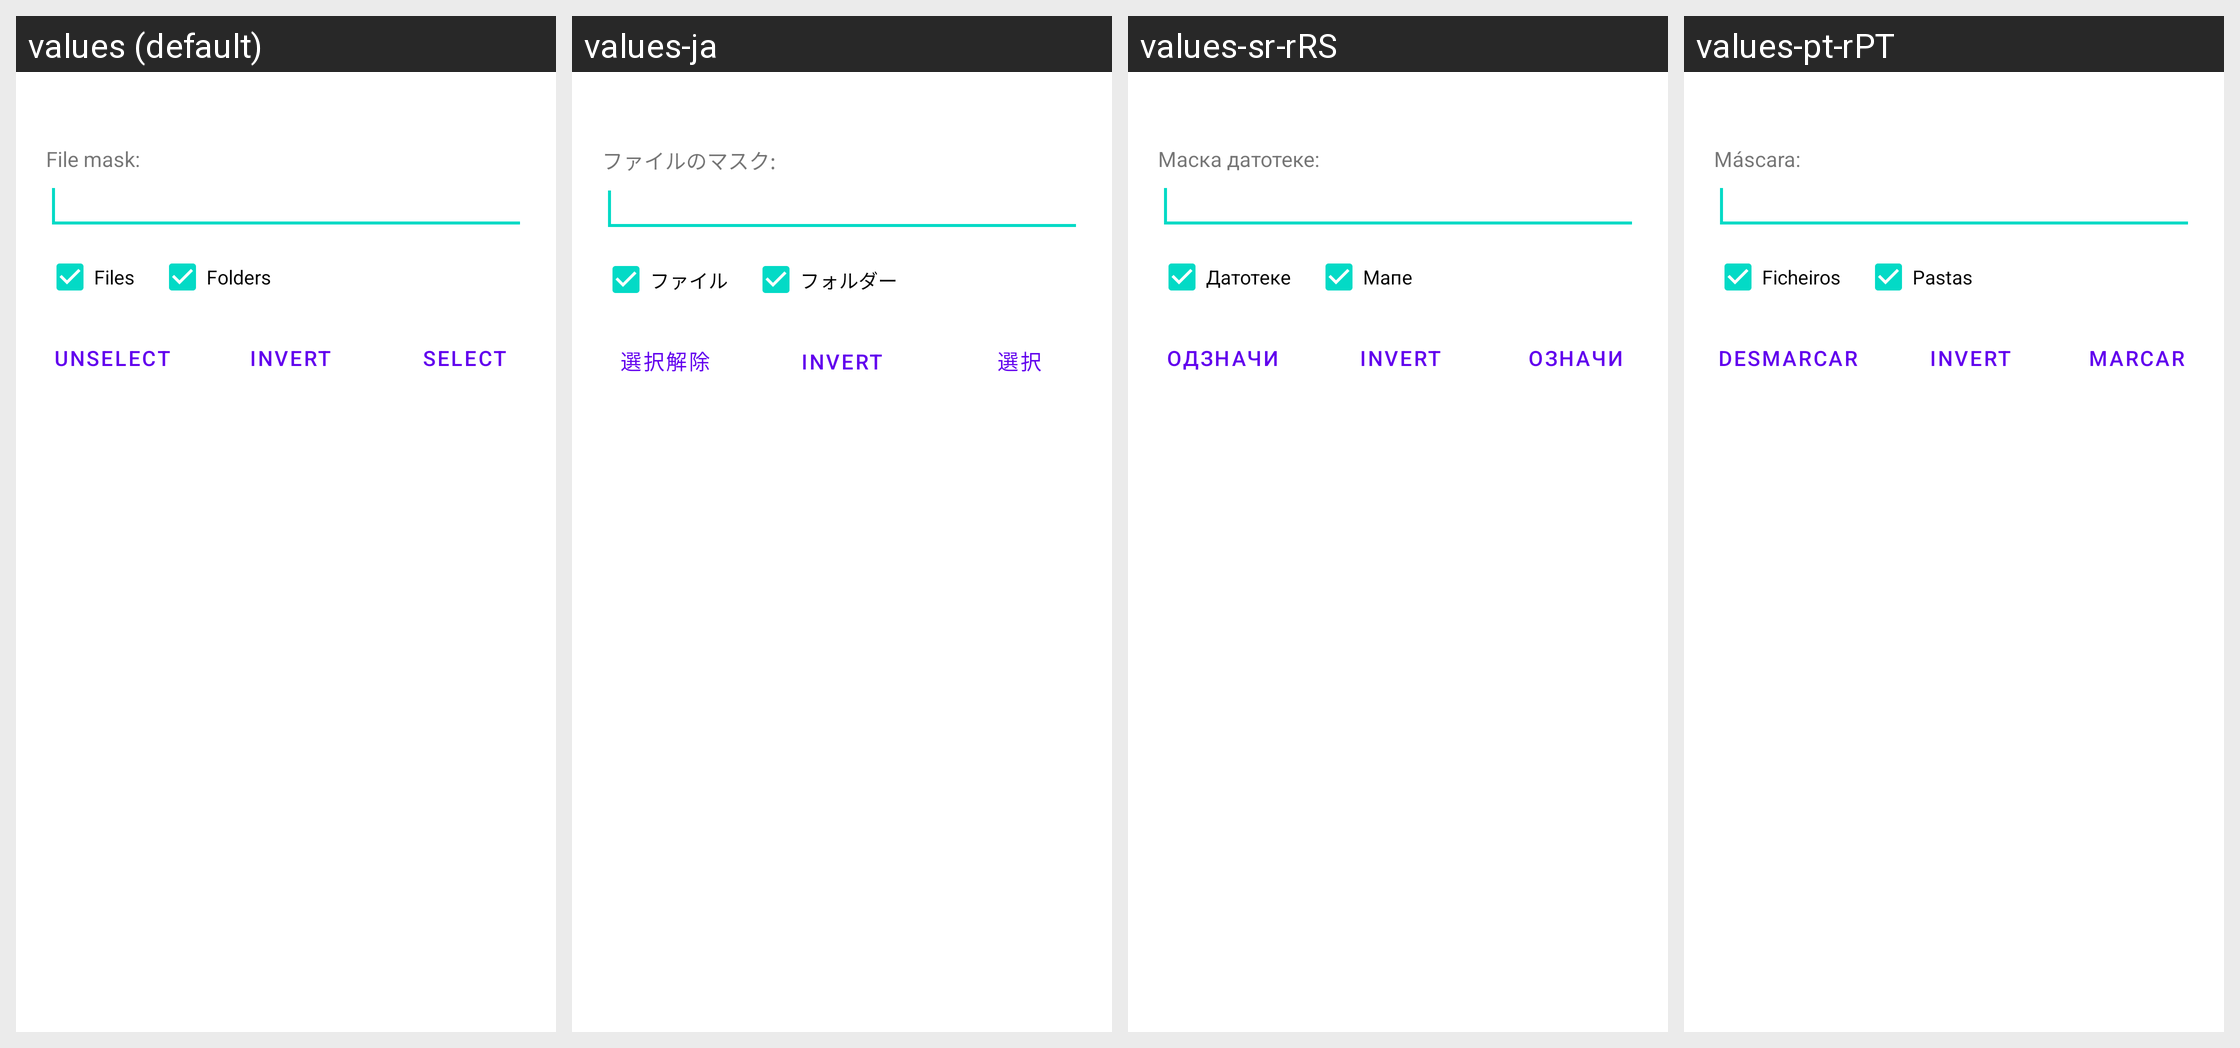

Translations of the strings shown on this Android screen, per locale in the grid:
Android screen res/layout/select_unselect.xml rendered under 4 locales, left to right: values (default), values-ja, values-sr-rRS, values-pt-rPT. Device: Nexus 5 (rendered at 1080×1920; each locale shown at half size, 540×960, under a caption strip naming it); theme Theme.MaterialComponents.DayNight.NoActionBar.
Other locales in the repository, not shown: values-be, values-bg, values-cs-rCZ, values-da, values-de, values-el, values-en-rGB, values-es, values-fil, values-fr, values-hu, values-it, values-ko-rKR, values-pl, values-ru, values-sl, values-sv-rSE, values-tr, values-uk, values-zh-rCN, values-zh-rTW.
Strings drawn on this screen, with the default value and each locale's value (text and hints the layout hard-codes, and strings that could not be matched under every locale, appear in the picture but are not listed):

filemask
  values: File mask:
  values-ja: ファイルのマスク:
  values-sr-rRS: Маска датотеке:
  values-pt-rPT: Máscara:

for_files
  values: Files
  values-ja: ファイル
  values-sr-rRS: Датотеке
  values-pt-rPT: Ficheiros

for_dirs
  values: Folders
  values-ja: フォルダー
  values-sr-rRS: Мапе
  values-pt-rPT: Pastas

dialog_unselect
  values: Unselect
  values-ja: 選択解除
  values-sr-rRS: Одзначи
  values-pt-rPT: Desmarcar

dialog_invert
  values: Invert
  values-ja: Invert  [not translated; the default value is used]
  values-sr-rRS: Invert  [not translated; the default value is used]
  values-pt-rPT: Invert  [not translated; the default value is used]

dialog_select
  values: Select
  values-ja: 選択
  values-sr-rRS: Означи
  values-pt-rPT: Marcar
